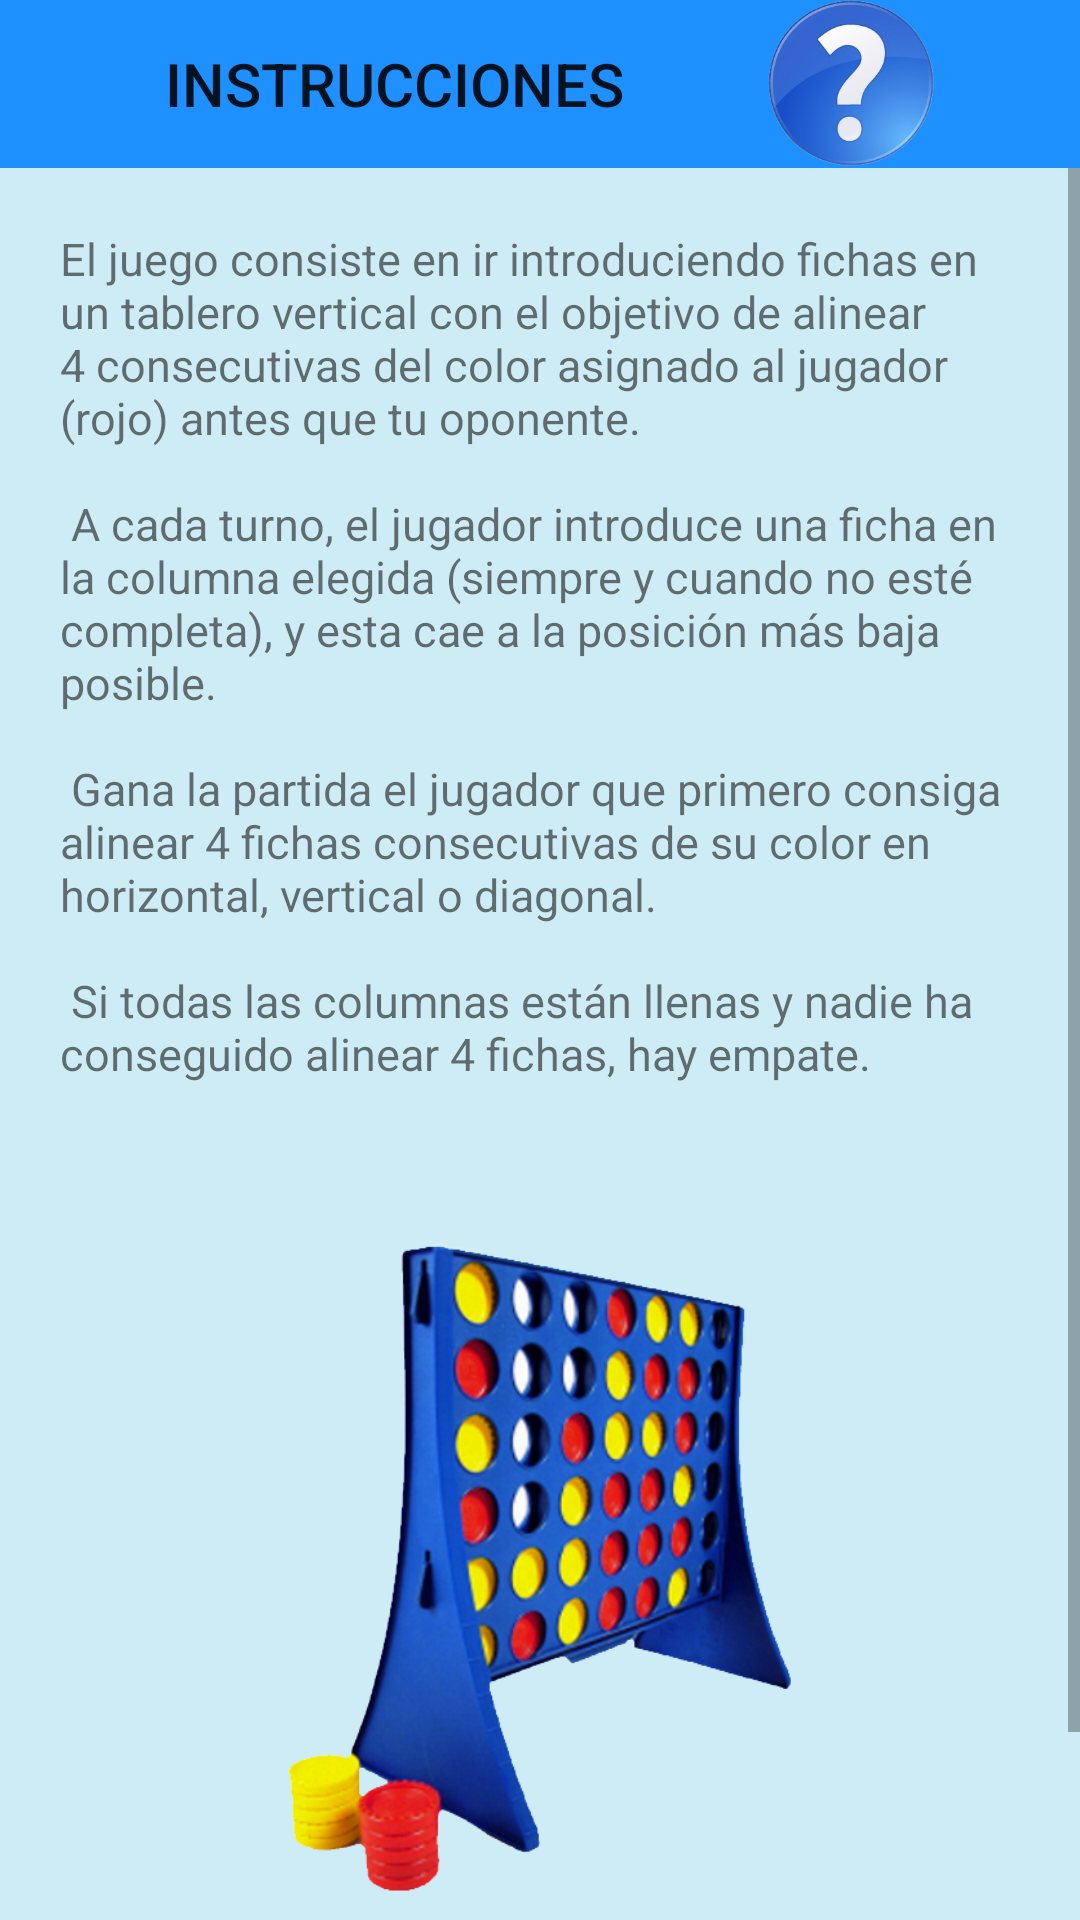

Here is an Android app screen rendered from its layout file. Give the layout XML and the strings, colors and styles it references.
<!-- AndroidManifest.xml: application theme AppTheme.NoActionBar -->
<!-- res/layout/activity_help.xml -->
<?xml version="1.0" encoding="utf-8"?>
<LinearLayout xmlns:android="http://schemas.android.com/apk/res/android"
    xmlns:app="http://schemas.android.com/apk/res-auto"
    xmlns:tools="http://schemas.android.com/tools"
    android:layout_width="match_parent"
    android:layout_height="match_parent"
    android:orientation="vertical"
    tools:context=".Activities.AyudaActivity"
    android:background="@color/background">

    <android.support.v7.widget.Toolbar
        android:id="@+id/toolbar"
        android:layout_width="match_parent"
        android:layout_height="?attr/actionBarSize"
        android:background="?attr/colorPrimary"
        app:popupTheme="@style/ThemeOverlay.AppCompat.Dark">

        <TextView
            android:id="@+id/t1"
            android:layout_width="wrap_content"
            android:layout_height="wrap_content"
            android:layout_alignParentLeft="true"
            android:layout_alignParentTop="true"
            android:layout_marginStart="50dp"
            android:text="@string/HelpTitle"
            android:paddingLeft="@dimen/espaiesquerra"
            android:textAppearance="@style/TextAppearance.AppCompat.Title" />

        <ImageView
            android:layout_width="match_parent"
            android:layout_height="match_parent"
            android:layout_alignParentLeft="true"
            android:layout_alignParentTop="true"
            android:src="@drawable/ayuda"/>

    </android.support.v7.widget.Toolbar>

    <ScrollView
        android:layout_width="match_parent"
        android:layout_height="match_parent">

        <LinearLayout
            android:layout_width="match_parent"
            android:layout_height="match_parent"
            android:orientation="vertical">

            <TextView
                android:layout_width="wrap_content"
                android:layout_height="wrap_content"
                android:padding="20dp"
                android:text="@string/help"
                android:textSize="15sp"/>

            <ImageView
                android:layout_width="188dp"
                android:layout_height="281dp"
                android:layout_gravity="center"
                android:padding="10dp"
                android:src="@drawable/connect4_logo" />

            <Button
                android:id="@+id/backBtn"
                android:layout_width="wrap_content"
                android:layout_height="wrap_content"
                android:layout_gravity="center"
                android:drawableStart="@drawable/ic_arrow_right"
                android:text="@string/backBtn"
                android:drawablePadding="10dp"
                android:backgroundTint="@color/colorAccent"/>
        </LinearLayout>
    </ScrollView>

</LinearLayout>
<!-- resources referenced by this layout -->
<resources>
  <color name="background"> #CEECF5 </color>
  <color name="colorAccent">#81BEF7</color>
  <dimen name="espaiesquerra">5dp</dimen>
  <!-- drawable ayuda: png bitmap (drawable, 63350 bytes) -->
  <!-- drawable connect4_logo: png bitmap (drawable, 197307 bytes) -->
  <string name="HelpTitle">INSTRUCCIONES</string>
  <string name="backBtn">Volver</string>
  <string name="help">El juego consiste en ir introduciendo fichas en un tablero vertical con el objetivo de alinear 4 consecutivas del color asignado al jugador (rojo) antes que tu oponente.
          \n \n A cada turno, el jugador introduce una ficha en la columna elegida (siempre y cuando no esté completa), y esta cae a la posición más baja posible.
          \n \n Gana la partida el jugador que primero consiga alinear 4 fichas consecutivas de su color en horizontal, vertical o diagonal.
          \n \n Si todas las columnas están llenas y nadie ha conseguido alinear 4 fichas, hay empate.</string>
  <style name="AppTheme.NoActionBar">
          <item name="windowActionBar">false</item>
          <item name="windowNoTitle">true</item>
      </style>
</resources>
